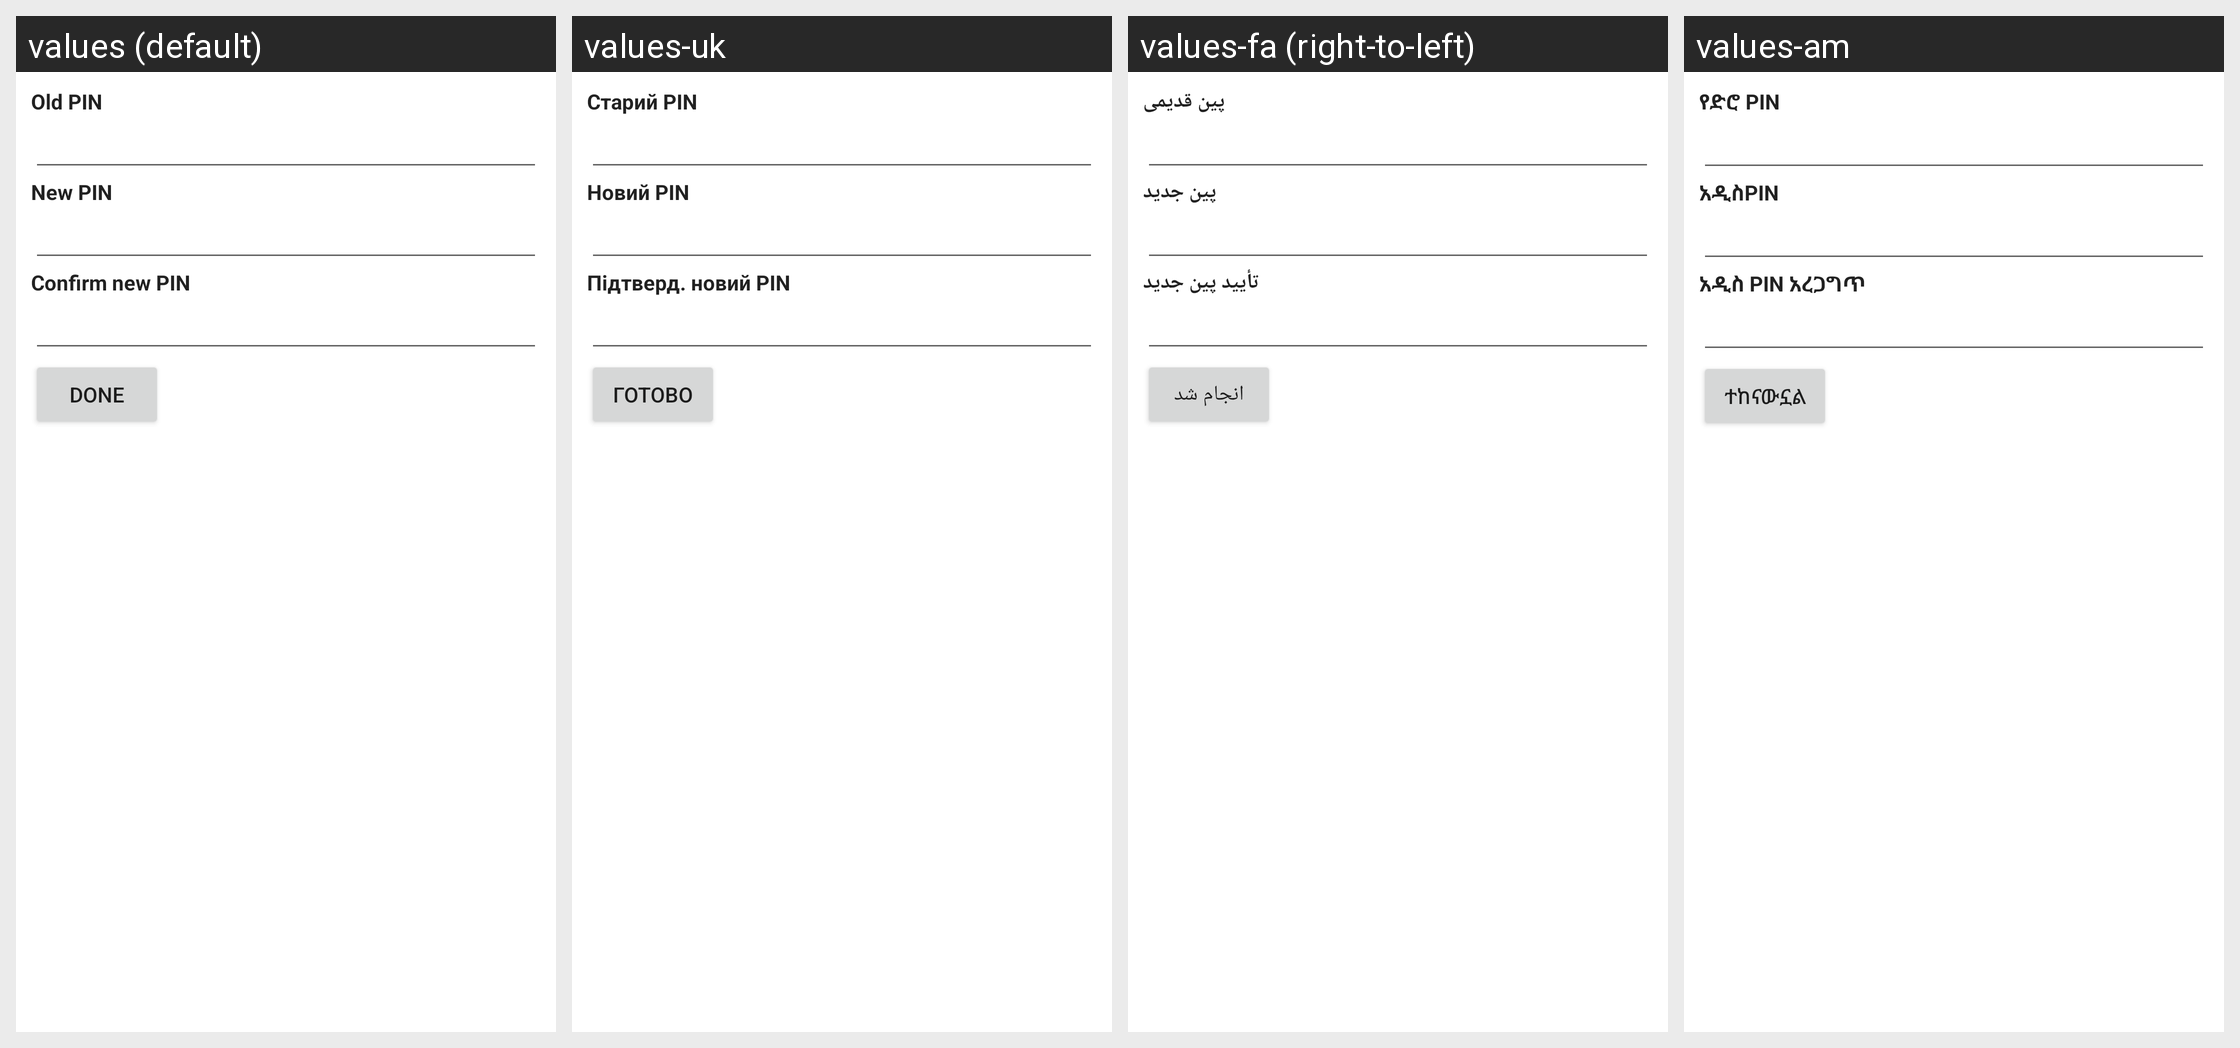

This grid shows one Android layout under several languages. Give, for every string resource on the screen, its name, the default text and each shown locale's text.
Android screen res/layout/change_sim_pin_screen.xml rendered under 4 locales, left to right: values (default), values-uk, values-fa (right-to-left), values-am. Device: Nexus 5 (rendered at 1080×1920; each locale shown at half size, 540×960, under a caption strip naming it); theme Theme.MaterialComponents.DayNight.NoActionBar.
Other locales in the repository, not shown: values-af, values-ar, values-be, values-bg, values-ca, values-cs, values-da, values-de, values-el, values-en-rGB, values-es, values-es-rUS, values-et, values-fi, values-fr, values-hi, values-hr, values-hu, values-in, values-it, values-iw, values-ja, values-ko, values-lt, values-lv, values-ms, values-nb, values-nl, values-pl, values-pt, values-pt-rPT, values-rm, values-ro, values-ru, values-sk, values-sl, values-sr, values-sv, values-sw, values-th, values-tl, values-tr, values-vi, values-zh-rCN, values-zh-rTW, values-zu.
Strings drawn on this screen, with the default value and each locale's value (text and hints the layout hard-codes, and strings that could not be matched under every locale, appear in the picture but are not listed):

oldPinLabel
  values: Old PIN
  values-uk: Старий PIN
  values-fa: پین قدیمی
  values-am: የድሮ PIN

newPinLabel
  values: New PIN
  values-uk: Новий PIN
  values-fa: پین جدید
  values-am: አዲስPIN

confirmPinLabel
  values: Confirm new PIN
  values-uk: Підтверд. новий PIN
  values-fa: تأیید پین جدید
  values-am: አዲስ PIN አረጋግጥ

doneButton
  values: Done
  values-uk: Готово
  values-fa: انجام شد
  values-am: ተከናውኗል
